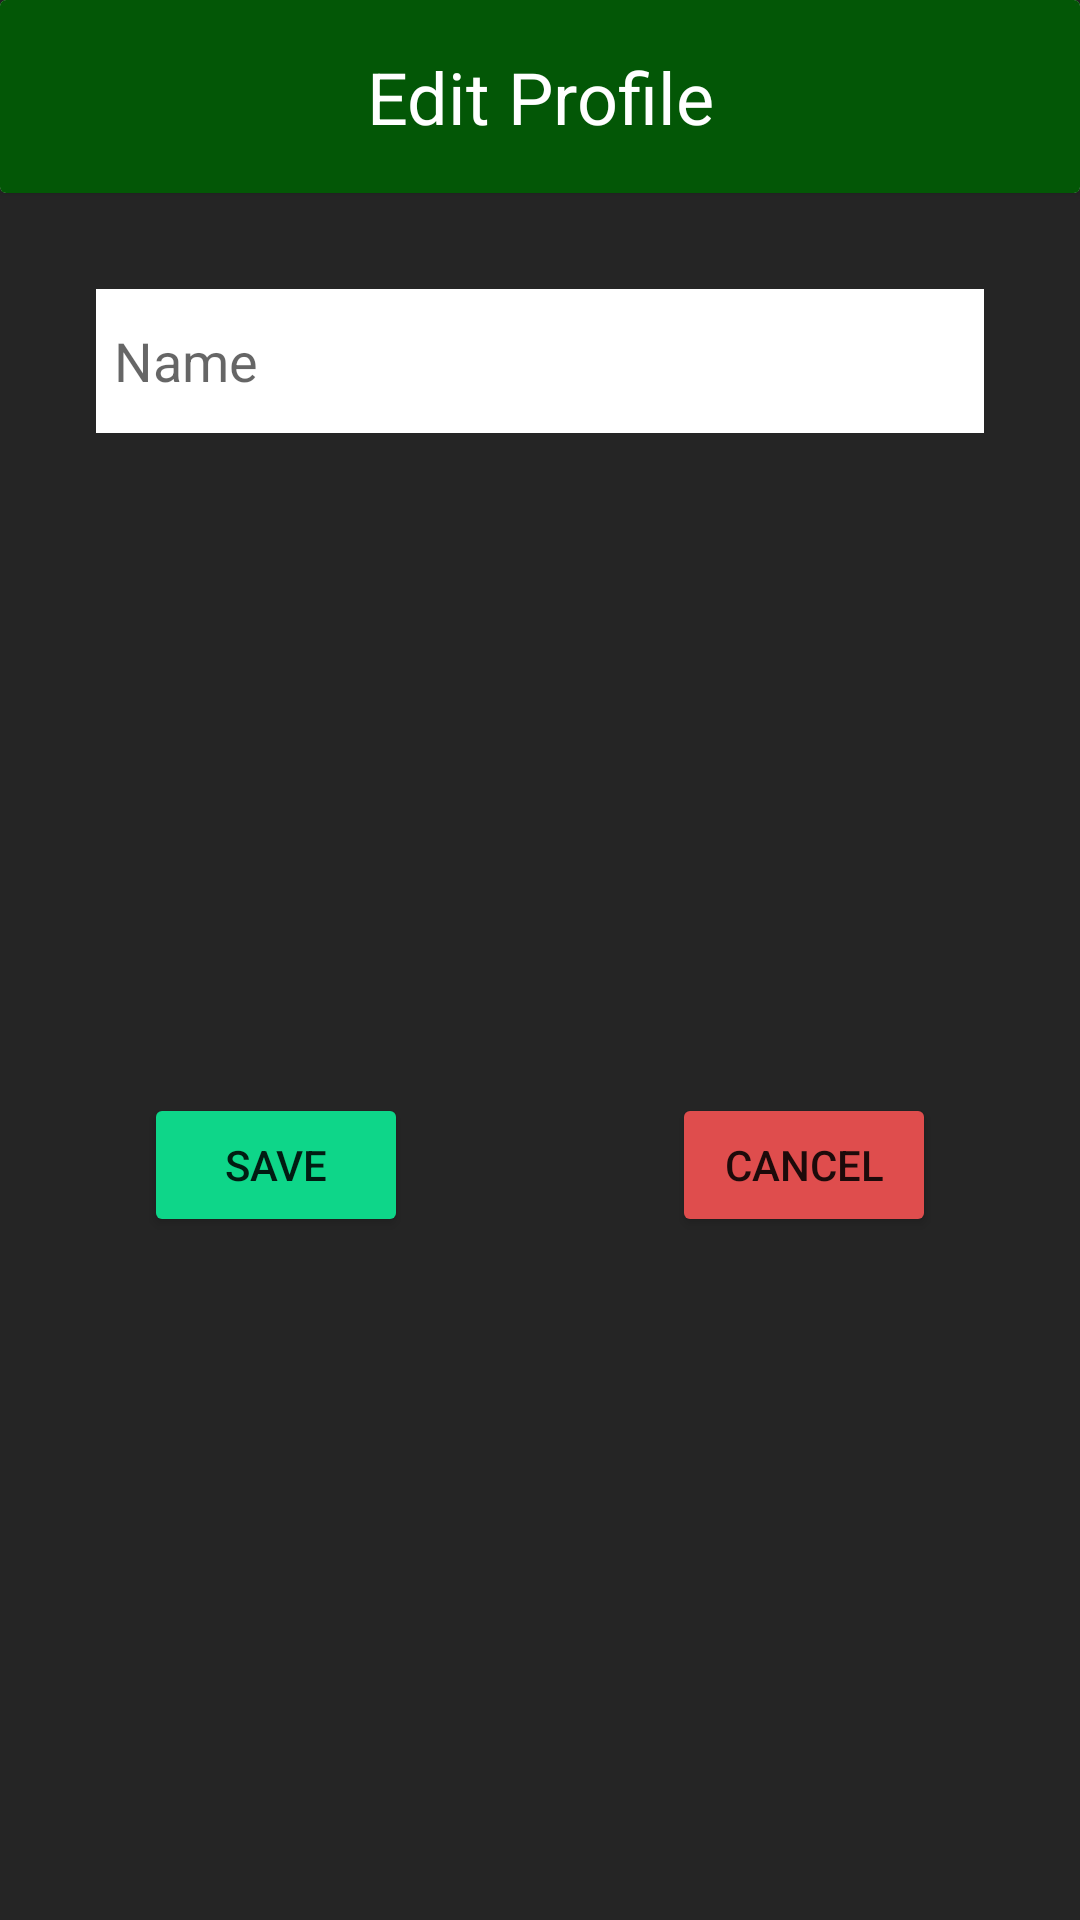

Write the Android layout XML for this screen, with the resource values it uses.
<!-- AndroidManifest.xml: application theme Theme.Authapp3 -->
<!-- res/layout/popup_editprofile.xml -->
<?xml version="1.0" encoding="utf-8"?>
<androidx.constraintlayout.widget.ConstraintLayout xmlns:android="http://schemas.android.com/apk/res/android"
    xmlns:app="http://schemas.android.com/apk/res-auto"
    xmlns:tools="http://schemas.android.com/tools"
    android:layout_width="match_parent"
    android:layout_height="match_parent"
    android:background="#252525">

    <androidx.cardview.widget.CardView
        android:id="@+id/edit_profile_header"
        android:layout_width="0dp"
        android:layout_height="wrap_content"
        app:layout_constraintEnd_toEndOf="parent"
        app:layout_constraintStart_toStartOf="parent"
        app:layout_constraintTop_toTopOf="parent">

        <androidx.constraintlayout.widget.ConstraintLayout
            android:layout_width="match_parent"
            android:layout_height="match_parent"
            android:background="#035706">

            <TextView
                android:id="@+id/edit_profile_details"
                android:layout_width="wrap_content"
                android:layout_height="wrap_content"
                android:layout_marginStart="16dp"
                android:layout_marginTop="16dp"
                android:layout_marginEnd="16dp"
                android:layout_marginBottom="16dp"
                android:text="@string/edit_profile"
                android:textColor="@color/white"
                android:textSize="24sp"
                app:layout_constraintBottom_toBottomOf="parent"
                app:layout_constraintEnd_toEndOf="parent"
                app:layout_constraintStart_toStartOf="parent"
                app:layout_constraintTop_toTopOf="parent" />
        </androidx.constraintlayout.widget.ConstraintLayout>
    </androidx.cardview.widget.CardView>

    <EditText
        android:id="@+id/editTextProfile"
        android:layout_width="0dp"
        android:layout_height="48dp"
        android:layout_marginStart="32dp"
        android:layout_marginTop="32dp"
        android:layout_marginEnd="32dp"
        android:background="@color/white"
        android:ems="10"
        android:hint="@string/name"
        android:inputType="textPersonName"
        android:padding="6dp"
        app:layout_constraintEnd_toEndOf="parent"
        app:layout_constraintStart_toStartOf="parent"
        app:layout_constraintTop_toBottomOf="@+id/edit_profile_header"
        android:importantForAutofill="no" />

    <Button
        android:id="@+id/edit_profile_save"
        android:layout_width="wrap_content"
        android:layout_height="wrap_content"
        android:layout_marginStart="16dp"
        android:layout_marginTop="24dp"
        android:layout_marginBottom="32dp"
        android:backgroundTint="#0ED689"
        android:text="@string/save"
        app:layout_constraintBottom_toBottomOf="parent"
        app:layout_constraintStart_toStartOf="@+id/editTextProfile"
        app:layout_constraintTop_toBottomOf="@+id/editTextProfile" />

    <Button
        android:id="@+id/edit_profile_cancel"
        android:layout_width="wrap_content"
        android:layout_height="wrap_content"
        android:layout_marginTop="24dp"
        android:layout_marginEnd="16dp"
        android:layout_marginBottom="32dp"
        android:backgroundTint="#DF4D4D"
        android:text="@string/cancel"
        app:layout_constraintBottom_toBottomOf="parent"
        app:layout_constraintEnd_toEndOf="@+id/editTextProfile"
        app:layout_constraintTop_toBottomOf="@+id/editTextProfile" />

    <ProgressBar
        android:id="@+id/progressBarProfile"
        style="?android:attr/progressBarStyleLarge"
        android:layout_width="wrap_content"
        android:layout_height="wrap_content"
        android:layout_centerInParent="true"
        android:visibility="gone"
        app:layout_constraintBottom_toBottomOf="parent"
        app:layout_constraintLeft_toLeftOf="parent"
        app:layout_constraintRight_toRightOf="parent"
        app:layout_constraintTop_toTopOf="parent"
        tools:ignore="MissingConstraints" />
</androidx.constraintlayout.widget.ConstraintLayout>
<!-- resources referenced by this layout -->
<resources>
  <string name="cancel">Cancel</string>
  <string name="edit_profile">Edit Profile</string>
  <string name="name">Name</string>
  <string name="save">Save</string>
  <style name="Theme.Authapp3" parent="Theme.MaterialComponents.DayNight.NoActionBar">
          
          <item name="colorPrimary">@color/purple_500</item>
          <item name="colorPrimaryVariant">@color/purple_700</item>
          <item name="colorOnPrimary">@color/white</item>
          
          <item name="colorSecondary">@color/teal_200</item>
          <item name="colorSecondaryVariant">@color/teal_700</item>
          <item name="colorOnSecondary">@color/black</item>
          
          <item name="android:statusBarColor" tools:targetApi="l">?attr/colorPrimaryVariant</item>
          
      </style>
  <!-- not gathered from this repository: default colours our renderer supplied (Android Studio template values) -->
  <color name="purple_500">#FF6200EE</color>
  <color name="purple_700">#FF3700B3</color>
  <color name="teal_200">#FF03DAC5</color>
  <color name="teal_700">#FF018786</color>
  <color name="black">#FF000000</color>
  <color name="white">#FFFFFFFF</color>
</resources>
